Run: headless pygame with SDL's dummy video driver; simulated clock (each Clock.tick advances the game by its frame time, no real sleeping); random seed 0; keys injected as events and as key.get_pressed() state; no mouse input.
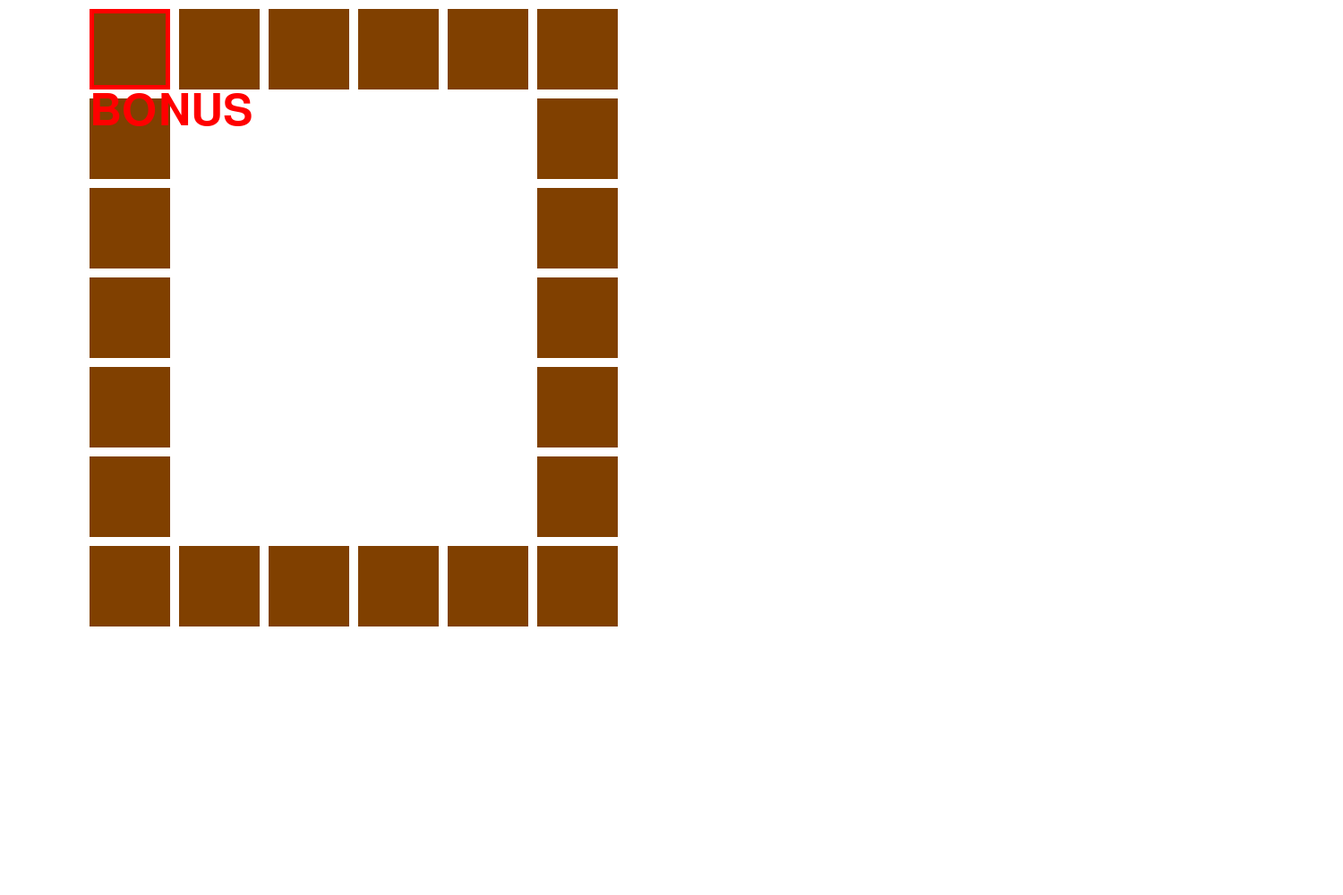
Frame 1 of 4 · flips 1–60 · no input
Frame 2 of 4 · flips 61–180 · tapped SPACE, RETURN · held RIGHT (→), D · screen unchanged from frame 1, image omitted
Frame 3 of 4 · flips 181–300 · held DOWN (↓), S · screen unchanged from frame 2, image omitted
Frame 4 of 4 · flips 301–420 · held LEFT (←), A, UP (↑), W · screen unchanged from frame 3, image omitted

The pygame program that drew these frames:

import random
import pygame, sys

class Tragamonedas():
    def __init__(self, creditos, bonus):
        self.creditos = creditos
        self.bonus = bonus
        self.opciones = {'naranja':10,'campana':15,'bar':50, 'bar/bar':100, 
                         'manzana':5, '77':40, 'cereza':2, 'melon':20,
                         'sandia': 25, 'cereza':2, 'manzana': 5, 'cereza':2,
                         'naranja':10, 'campana':15, 'cereza':2, '77':40, 
                         'manzana':5, 'cereza':2, 'melon':20, 'estrellas':30,
                         'cereza':2, 'manzana':5, 'cereza':2}

    def insertar_creditos(self):
        self.creditos += 1
    def bonus(self):
        self.bonus += 1
    def aleatorio(self):
       clave_aleatoria = random.choice(list(self.opciones.keys()))
       valor = self.opciones[clave_aleatoria]
       return valor

pygame.init()
size = (1500, 1000)
blanco = 255, 255, 255
cafe = 128, 64, 0
rojo = (255, 0, 0)
fuente = pygame.font.Font(None, 74) 
def mostrar_texto(ventana, texto, color, posicion):
    superficie_texto = fuente.render(texto, True, color)
    ventana.blit(superficie_texto, posicion)

ventana = pygame.display.set_mode(size)
while True:
    for event in pygame.event.get():
        if event.type == pygame.QUIT:
            sys.exit()
    ventana.fill(blanco)

    for x in range (100, 700, 100):
        pygame.draw.rect(ventana, cafe, (x, 10, 90, 90))
        for y in range (10, 700, 100):
            pygame.draw.rect(ventana, cafe, (100, y, 90, 90))

    for x in range (200, 600, 100):
        pygame.draw.rect(ventana, cafe, (x, 610, 90, 90))
        for y in range (10, 700, 100):
            pygame.draw.rect(ventana, cafe, (600, y, 90, 90)) 

    pygame.draw.rect(ventana, rojo, (100, 10, 90, 90), 5)

    mostrar_texto(ventana, 'BONUS', rojo, (100, 100))

    pygame.display.flip()
